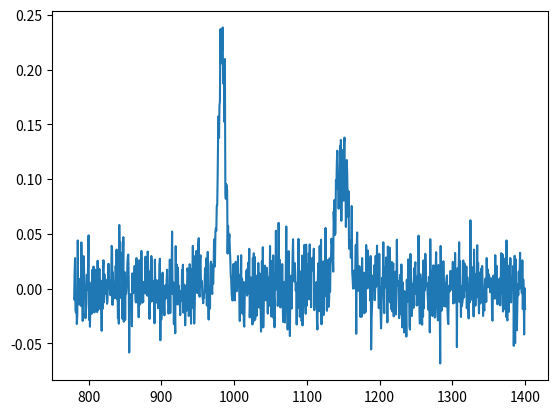

Python code for this plot:
# Many thanks to https://towardsdatascience.com/data-science-for-raman-spectroscopy-a-practical-example-e81c56cf25f


# Loading the required packages:
import numpy as np
import matplotlib.pyplot as plt
import json
import csv
import random
import time

start = time.time()

NUM_COMPONENTS = 8

def Gauss(x, mu, sigma, A=1):    
    return A / (sigma * np.sqrt(2 * np.pi)) \
        * np.exp(-0.5 * ((x-mu) / sigma)**2)

def create_component(x_range, peaks):
    component = np.zeros_like(x_range)
    for mu, sigma, intensity in peaks:
        component += Gauss(x_range, mu, sigma, intensity)
    return component / np.max(component)

def cm1_to_nm(cm_1):
    return 1e7 / cm_1


random.seed(68)

x_range = np.linspace(780, 1400, 1000)

# Generate NUM_COMPONENTS components with random peaks
components = []
for i in range(NUM_COMPONENTS):
    num_peaks = random.randint(1, 3)
    peaks = [(random.uniform(780, 1200), random.uniform(1, 10), random.uniform(0.25, 0.75)) for _ in range(num_peaks)]
    component = create_component(x_range, peaks)
    components.append(component)

"""
components = [
    [   # CH4
        # https://www.researchgate.net/figure/Raman-spectra-of-CH4-The-Raman-spectrum-in-red-shows-one-prominent-signal-for-the-CH4_fig3_362645904
        cm1_to_nm(2917),
    ],
    [   # CO2
        # https://www.researchgate.net/publication/244732172_Micro-Raman_Thermometer_for_CO2_Fluids_Temperature_and_Density_Dependence_on_Raman_Spectra_of_CO2_Fluids
        cm1_to_nm(1388),
        cm1_to_nm(1285),
    ],
    [   # N2 Gas
        # https://www.researchgate.net/publication/364451331_Precision_evaluation_of_nitrogen_isotope_ratios_by_Raman_spectrometry
        cm1_to_nm(2300),
    ],
]


x_range = np.linspace(780, max(list([item for sublist in components for item in sublist ])) + 300, 8000) # IR-A Range to Far-IR (1m)

for i in range(len(components)):
    peaks = components[i]

    for j in range(len(peaks)):
        peaks[j] = (peaks[j], random.uniform(1, 10), random.uniform(0.35, 0.75))
    print(peaks)
    components[i] = create_component(x_range, peaks)
"""

NUM_COMPONENTS = len(components)
NUM_SAMPLES = 1000
concentrations = []
spectrums = []

poly = random.uniform(0.00001, 0.0001) * (0.2 * np.ones(len(x_range)) + 0.0001 * x_range + 0.000051 * (x_range - 680)**2) 

for i in range(NUM_SAMPLES):
    sample_concentration = []

    for j in range(NUM_COMPONENTS):
        sample_concentration.append(random.uniform(0.1, 0.5))

    sample_concentration = np.array(sample_concentration)
    sample_concentration = (1 / sample_concentration.sum()) * sample_concentration
    concentrations.append(sample_concentration.tolist())    

    spectrum = np.zeros_like(x_range)

    spectrum += sample_concentration[j] * components[j]

    spectrum += np.random.normal(0, 0.02, len(x_range))

    spectrum += poly

    spectrums.append(spectrum.tolist())
    print(f"Generated spectrum {i+1}/{NUM_SAMPLES}")

plt.plot(x_range, spectrums[13])
plt.savefig('spectrum.png')

print("Outputting data to data.json...")
with open('data.json', 'w') as f:
    json.dump({
        'range': x_range.tolist(),
        'spectrums': spectrums,
        'concentrations': concentrations
    }, f, indent=4)
print(f"Done in {time.time() - start:.2f} seconds!")
